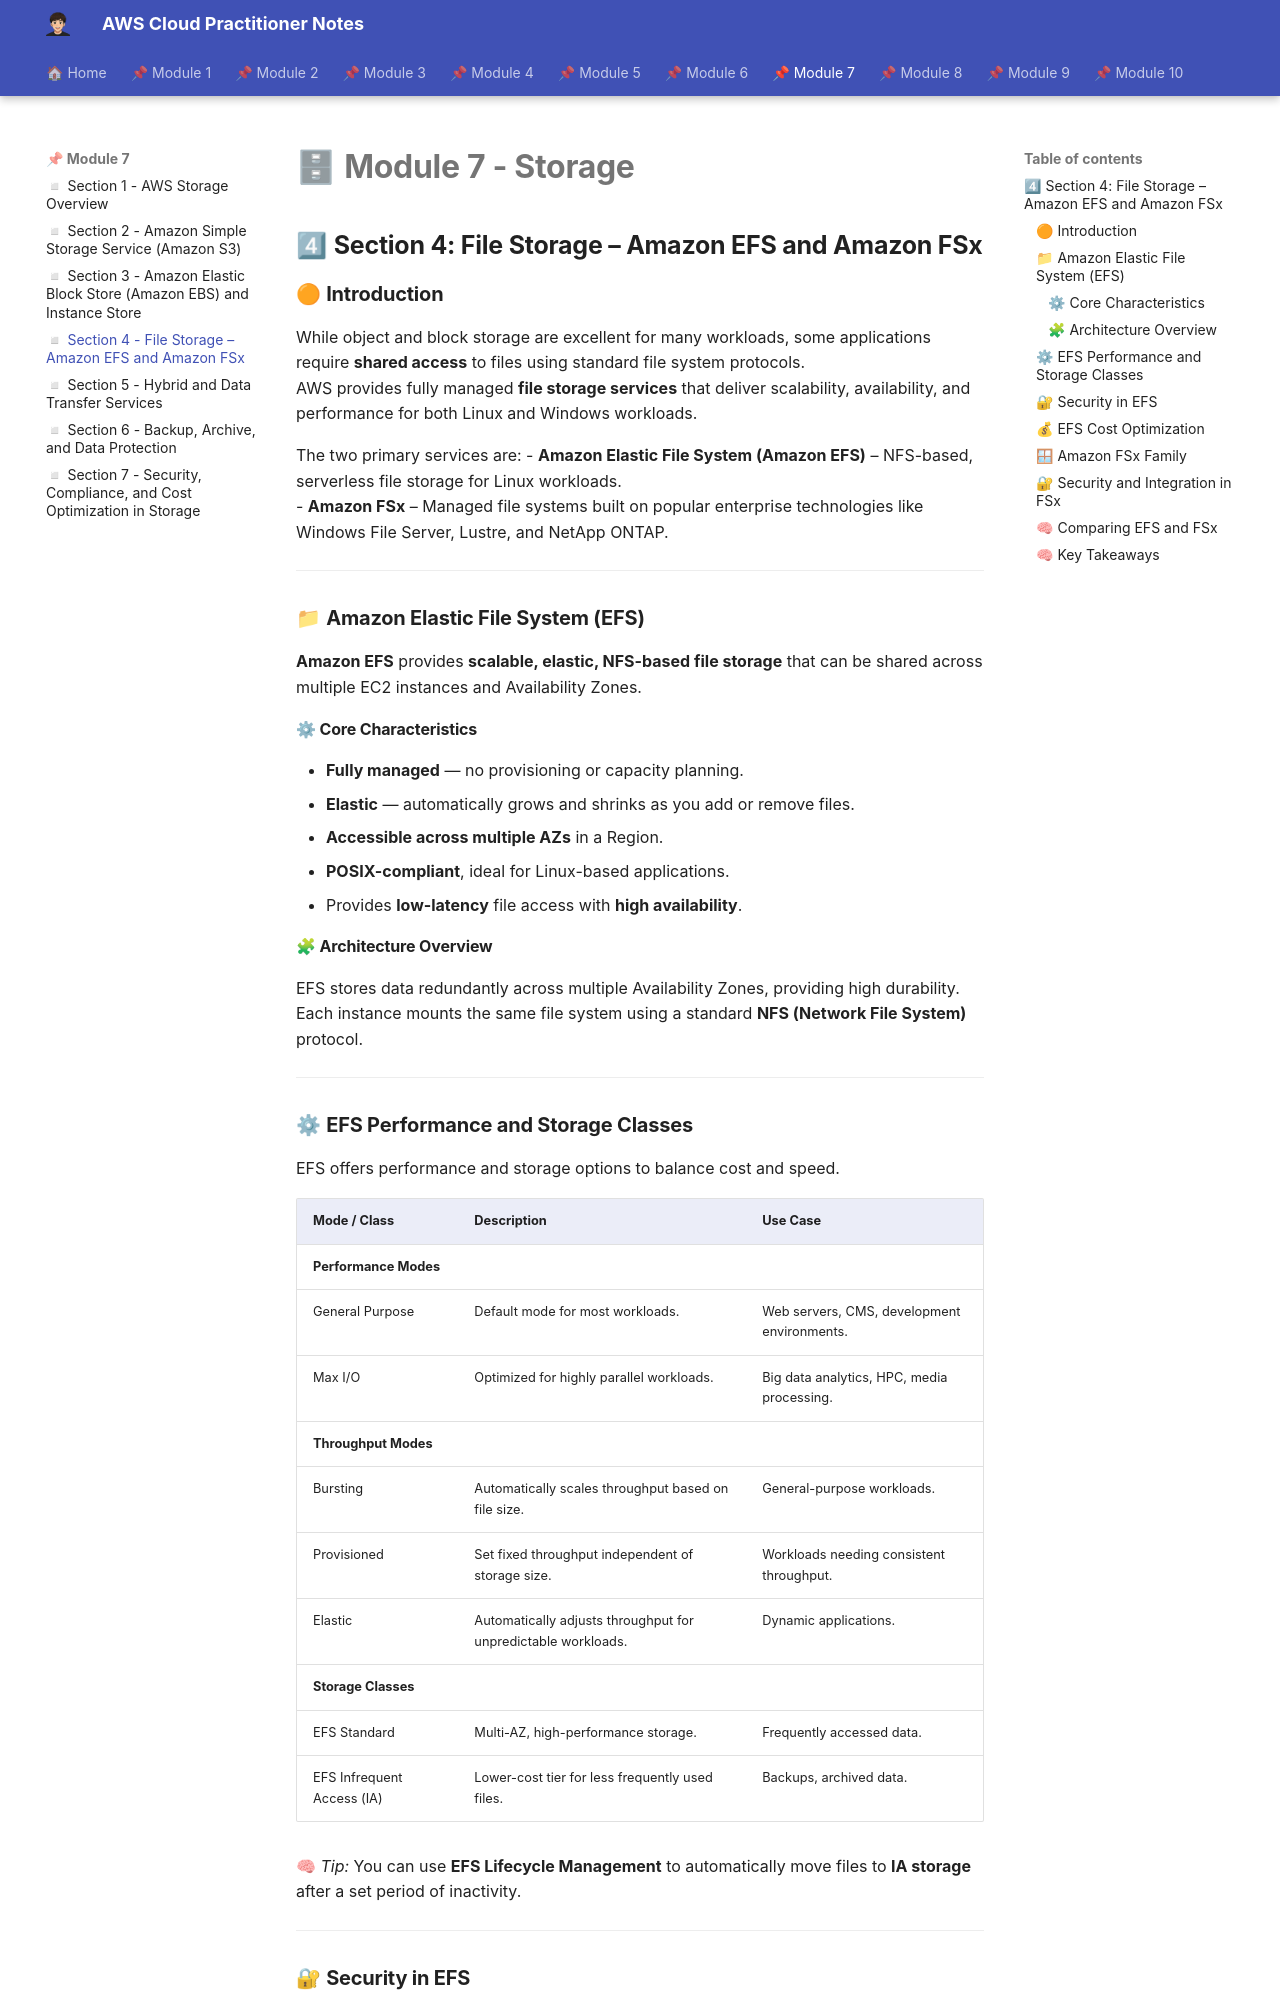

repository: albamdls/aws-notes · page: cloud-practitioner/module-7/m7_sec4/index.html · generator: mkdocs

# 🗄 **Module 7 - Storage**

## 4⃣ **Section 4: File Storage – Amazon EFS and Amazon FSx**

### 🟠 **Introduction**

While object and block storage are excellent for many workloads, some applications require **shared access** to files using standard file system protocols.  
AWS provides fully managed **file storage services** that deliver scalability, availability, and performance for both Linux and Windows workloads.

The two primary services are:
- **Amazon Elastic File System (Amazon EFS)** – NFS-based, serverless file storage for Linux workloads.  
- **Amazon FSx** – Managed file systems built on popular enterprise technologies like Windows File Server, Lustre, and NetApp ONTAP.

---

### 📁 **Amazon Elastic File System (EFS)**

**Amazon EFS** provides **scalable, elastic, NFS-based file storage** that can be shared across multiple EC2 instances and Availability Zones.

#### ⚙ **Core Characteristics**
- **Fully managed** — no provisioning or capacity planning.  
- **Elastic** — automatically grows and shrinks as you add or remove files.  
- **Accessible across multiple AZs** in a Region.  
- **POSIX-compliant**, ideal for Linux-based applications.  
- Provides **low-latency** file access with **high availability**.

#### 🧩 **Architecture Overview**
EFS stores data redundantly across multiple Availability Zones, providing high durability.  
Each instance mounts the same file system using a standard **NFS (Network File System)** protocol.

---

### ⚙ **EFS Performance and Storage Classes**

EFS offers performance and storage options to balance cost and speed.

| **Mode / Class** | **Description** | **Use Case** |
|------------------|------------------|---------------|
| **Performance Modes** |  |  |
| General Purpose | Default mode for most workloads. | Web servers, CMS, development environments. |
| Max I/O | Optimized for highly parallel workloads. | Big data analytics, HPC, media processing. |
| **Throughput Modes** |  |  |
| Bursting | Automatically scales throughput based on file size. | General-purpose workloads. |
| Provisioned | Set fixed throughput independent of storage size. | Workloads needing consistent throughput. |
| Elastic | Automatically adjusts throughput for unpredictable workloads. | Dynamic applications. |
| **Storage Classes** |  |  |
| EFS Standard | Multi-AZ, high-performance storage. | Frequently accessed data. |
| EFS Infrequent Access (IA) | Lower-cost tier for less frequently used files. | Backups, archived data. |

🧠 *Tip:* You can use **EFS Lifecycle Management** to automatically move files to **IA storage** after a set period of inactivity.

---
